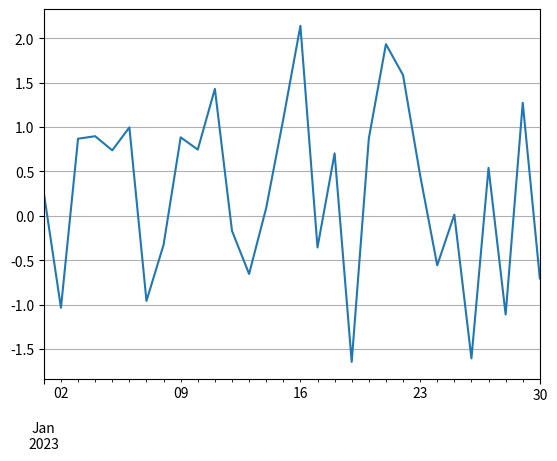

This figure's Python source:
'''

import threading
import time

exitFlag = 0

class myThread (threading.Thread):
   def __init__(self, threadID, name, counter):
     self.threadID = threadID
     self.name = name
     self.counter = counter
     threading.Thread.__init__(self)
   def run(self):
     print ("Starting " + self.name)
     print_time(self.name, self.counter, 5)
     print ("Exiting " + self.name)
def print_time(threadName, delay, counter):
   while counter:
     if exitFlag:
       thread.exit()
       time.sleep(delay)
       print( "%s: %s" % (threadName, time.ctime(time.time())))
       counter -= 1

# Create new threads
thread1 = myThread(1, "Thread-1", 1)
thread2 = myThread(2, "Thread-2", 2)

# Start new Threads
thread1.start()
thread2.run()

while thread2.isAlive():
   if not thread1.isAlive():
     exitFlag = 1
   pass
print ("Exiting Main Thread") '''
"""
import datetime
import calendar

cal = calendar.month(2022, 4)
print("Here is the calendar:")
print(cal)
print(calendar.weekday(2022, 4, 25))
print(datetime.date.today())
"""
"""
import matplotlib.pyplot as plt
from math import pi, sin, cos, tan

x = [0, 1, 2, 3, 4, 5, 6]
y = []
for n in range(0, 7):
    # print(f'{x[n]} ', end="")
    y.append((x[n] ** 2 + 3))
    """
"""
#plt.plot(x, y, 'b')
# plt.show()
#plt.plot(x, y, label='Dados')
plt.ylabel('Eixo Y')
plt.xlabel('Eixo X')
plt.title('Novo Gráfico')
plt.xticks([0, 1, 2, 3, 4, 5, 6, 7, 8, 9, 10])
plt.yticks([5, 10, 15, 20, 25, 30, 35, 40, 45, 50])
plt.plot(x, y, 'b', label='Curva de crescimento', linestyle='-', lw='2')
plt.legend()
plt.show()
"""
"""
fig, axes = plt.subplots(nrows=2, ncols=2, sharex=True, sharey=True)
axes[0, 0].set(title='Upper left')
axes[0, 1].set(title='Upper right')
axes[1, 0].set(title='Lower left')
axes[1, 1].set(title='Lower right')
plt.show()
"""
"""
import matplotlib.pyplot as plt

x = [1.3, 2.9, 3.1, 4.7, 5.6, 6.5, 7.4, 8.8, 9.2, 10]
y1 = [95, 42, 69, 11, 49, 32, 74, 62, 25, 32]
y2 = [35, 52, 96, 77, 36, 66, 50, 12, 35, 63]
plt.plot(x, y1, 'bo-')
plt.plot(x, y2, 'ro-')
plt.xlabel('Eixo x')
plt.ylabel('Eixo y')
plt.legend('AB')
plt.show()

"""
import matplotlib.pyplot as plt
import pandas as pd
import numpy as np

ts = pd.Series(np.random.normal(size=30), index=pd.date_range(start='1/1/2023', periods=30))
ts.plot()  # funciona para plotagem com plt.show()
# plt.plot(ts)
plt.grid(True)
plt.show()
